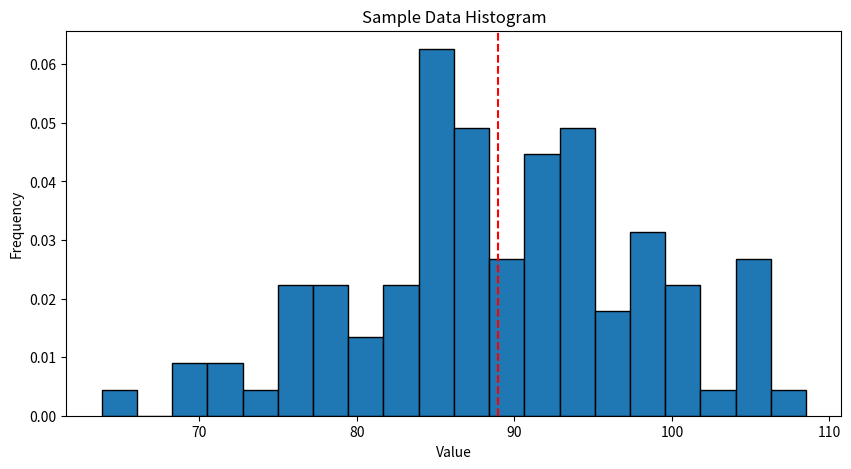

Source code (Python):
# RCDS Introduction to Statistics and random sampling
# [redacted]
# Chapter 1 - Random variables and probability distributions

# Import libraries
import numpy as np
import matplotlib.pyplot as plt
from scipy.stats import t, ttest_1samp

def t_test(sample_data, pop_mean):
    """
    Perform a one-sample t-test.

    Args:
    - sample_data: List or array containing the sample data.
    - pop_mean: Population mean to test against.

    Returns:
    - A tuple containing the t-statistic and p-value.
    """
    n = len(sample_data)
    sample_mean = np.mean(sample_data)
    sample_std = np.std(sample_data, ddof=1)  # Use Bessel's correction for sample standard deviation

    t_statistic = (sample_mean - pop_mean) / (sample_std / np.sqrt(n))
    p_value = 2 * (1 - t.cdf(np.abs(t_statistic), df=n - 1))  # two-tailed test

    return t_statistic, p_value

# Generate sample data
np.random.seed(42)  # for reproducibility
sample_data = np.random.normal(loc=90, scale=10, size=100)

# Plot sample data as histogram
plt.figure(figsize=(10, 5))
plt.hist(sample_data, bins=20, edgecolor='black', density=True)
plt.title('Sample Data Histogram')
plt.xlabel('Value')
plt.ylabel('Frequency')

# Compute mean of sample data
sample_mean = np.mean(sample_data)
plt.axvline(x=sample_mean, color='r', linestyle='--', label=f'Sample Mean: {sample_mean:.2f}')
plt.show()


# Compute probability of the sample mean
t_statistic1, p_value1 = t_test(sample_data, pop_mean=90)
t_statistic2, p_value2 = ttest_1samp(sample_data, popmean=90)

# Print t-test results
print(f"Sample Mean: {sample_mean:.2f}")
print(f"t-statistic: {t_statistic1:.2f}, p-value: {p_value1:.4f}")
print(f"t-statistic: {t_statistic2:.2f}, p-value: {p_value2:.4f}")